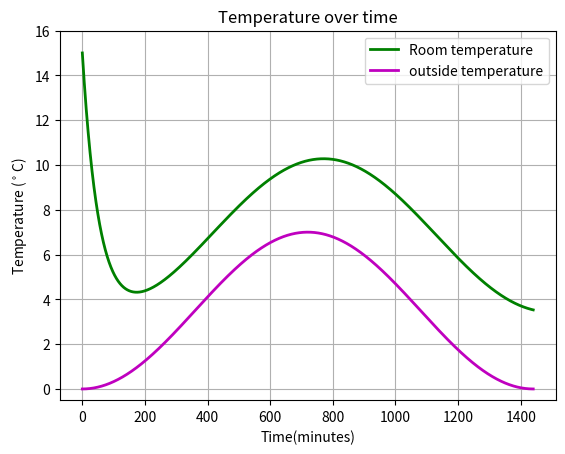

The matplotlib source for this figure:
#!/usr/bin/env python

import numpy as np
import matplotlib.pyplot as plt
from scipy.integrate import odeint 
import math

def AreaCalc(Length,Height):
    '''Length and height'''
    A = Length*Height
    return A

def VolumeCalc(Length,Width,Height):
    '''Length, width and height'''
    V = Length*Width*Height
    return V

def thermalCapacitanceCalculator(p,V,c_p):
    """density, volume and specific heat"""
    C = p*V*c_p
    return C

# can use this to show any initial values for solutions, or for any constants that are in the differential equations            
# ========================Variable Initialisation==============================                      
T10 = 15                                        # Initial temp of Room 1                   
To0 = 0                                         # Initial temp of outside the house
N = 24                                          # Number of hours in simulation
Xn = 5                                          # Number of points plotted per minute 
t = np.linspace(0, N*(60), (Xn*N*(60))+1)       
k_wall = 0.038                                
Cp_air = 1005
Cv_air = 718
air_density = 1.276                             # density of air
#alternative_outside_temp1 = -(1/1080)*math.sin(t/10800)                      # goes to -20 after 565 hours(23.5 days)
#alternative_outside_temp2 = (7/1440)*math.pi*math.sin((math.pi*t)/720)       # change of 7oC every 12 hrs
# ========================Dimensional variables==============================
L_room1 = 10
L_wall = 1
W_room1 = 10
Thickness_wall = 0.115             
H_room1 = 2
H_wall = 2
A_room1 = AreaCalc(L_room1,W_room1)
V_room1 = VolumeCalc(L_room1,W_room1,H_room1)
C_room1 = thermalCapacitanceCalculator(air_density,V_room1 , Cv_air)
A_Wall_1_o = AreaCalc(W_room1,H_room1)
# =============================================================================

#----------------------------------------------------------------------------#
#                             Differential equation
#----------------------------------------------------------------------------#
def Heat_model(y,t):
    """Creates all the differential equations 
       that are then integrated over time"""

    T1,To = y
        
    ''' applied by Fouriers law, q = -k*del(T) as of now this shows change in energy, not temperature, since the RHS 
     of each equation is equal to the heat flux (which is flow of energy over time, dQdt)'''

    # Net heat flow for every room                        
    dQ1dt = ((4*A_Wall_1_o)*(k_wall/Thickness_wall)*(To-T1)) + ((A_room1)*(k_wall/Thickness_wall)*(To-T1)) + 200
    dQodt = (7/1440)*math.pi*math.sin((math.pi*t)/720)

    # rate of change of temperature for each room
    dT1dt = (dQ1dt/C_room1)*60
    dTodt = (dQodt)

    return dT1dt, dTodt

# This integrates all the derivatives over time, t
solution = odeint(Heat_model, [T10,To0], t)
T1,To = solution.T

#----------------------------------------------------------------------------#
#                                 Plot
#----------------------------------------------------------------------------#

plt.figure()
plt.plot(t, T1, 'g', lw = 2, label = 'Room temperature')
plt.plot(t, To, 'm', lw = 2, label = 'outside temperature')
plt.title('Temperature over time')
plt.legend()
plt.xlabel('Time(minutes)')
plt.ylabel('Temperature ($^\circ$C)')
plt.ylim(-0.5,T10+1)
plt.grid()
plt.show()